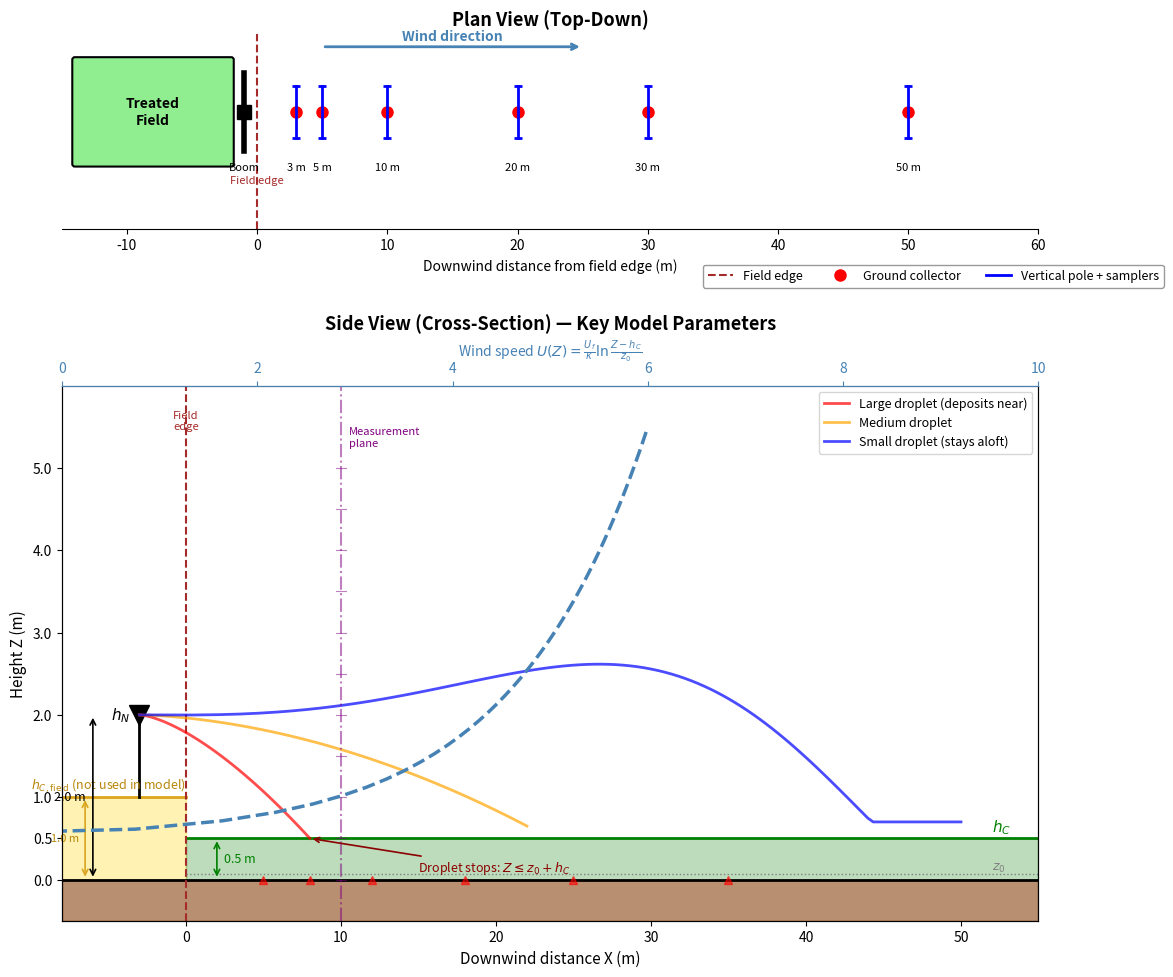

The matplotlib source for this figure: (Note: this script raises an exception after producing the figure.)
"""Generate schematic diagram of a spray drift experiment field layout."""

import matplotlib
matplotlib.use('Agg')
import matplotlib.pyplot as plt
import matplotlib.patches as mpatches
import numpy as np
from matplotlib.patches import FancyArrowPatch

fig, (ax1, ax2) = plt.subplots(2, 1, figsize=(12, 10), gridspec_kw={'height_ratios': [1, 2]})

# =============================================================================
# PLAN VIEW (Top-Down)
# =============================================================================
ax1.set_xlim(-15, 60)
ax1.set_ylim(-5, 10)
ax1.set_aspect('equal')
ax1.set_title('Plan View (Top-Down)', fontsize=13, fontweight='bold')

# Treated field
field = mpatches.FancyBboxPatch((-14, 0), 12, 8, boxstyle="round,pad=0.2",
                                 facecolor='#90EE90', edgecolor='black', linewidth=1.5)
ax1.add_patch(field)
ax1.text(-8, 4, 'Treated\nField', ha='center', va='center', fontsize=10, fontweight='bold')

# Spray boom (tractor)
ax1.plot([-1, -1], [1, 7], 'k-', linewidth=4)
ax1.plot([-1], [4], 'ks', markersize=10)
ax1.text(-1, -0.5, 'Boom', ha='center', fontsize=8)

# Field edge
ax1.axvline(x=0, color='brown', linestyle='--', linewidth=1.5, label='Field edge')
ax1.text(0, -1.5, 'Field edge', ha='center', fontsize=8, color='brown')

# Wind arrow
ax1.annotate('', xy=(25, 9), xytext=(5, 9),
             arrowprops=dict(arrowstyle='->', lw=2, color='steelblue'))
ax1.text(15, 9.5, 'Wind direction', ha='center', fontsize=10, color='steelblue', fontweight='bold')

# Collector distances
distances = [3, 5, 10, 20, 30, 50]
for d in distances:
    # Ground collectors
    ax1.plot(d, 4, 'ro', markersize=8)
    # Vertical pole (simple line with small cap markers)
    ax1.plot([d, d], [2, 6], 'b-', linewidth=2)
    ax1.plot(d, 6, 'b_', markersize=6, markeredgewidth=2)
    ax1.plot(d, 2, 'b_', markersize=6, markeredgewidth=2)
    ax1.text(d, -0.5, f'{d} m', ha='center', fontsize=8)

# Legend — placed outside plot to avoid overlap
ax1.plot([], [], 'ro', markersize=8, label='Ground collector')
ax1.plot([], [], 'b-', linewidth=2, label='Vertical pole + samplers')
ax1.legend(loc='upper left', bbox_to_anchor=(0.65, -0.15), ncol=3, fontsize=9,
           frameon=True, edgecolor='gray')
ax1.set_xlabel('Downwind distance from field edge (m)', fontsize=10)
ax1.set_yticks([])
ax1.spines['top'].set_visible(False)
ax1.spines['left'].set_visible(False)
ax1.spines['right'].set_visible(False)

# =============================================================================
# SIDE VIEW (Cross-Section)
# =============================================================================
ax2.set_xlim(-8, 55)
ax2.set_ylim(-0.5, 6)
ax2.set_title('Side View (Cross-Section) — Key Model Parameters', fontsize=13, fontweight='bold')

# Ground
ax2.axhspan(-0.5, 0, color='#8B4513', alpha=0.6)
ax2.axhline(y=0, color='black', linewidth=2)

# --- Two canopy zones ---
hC_field = 1.0   # Taller crop in treated field
hC = 0.5         # Receptor surface (downwind) — used by model
field_edge_x = 0  # X=0 is field edge

# Treated field canopy (left of field edge) — different color, NOT used by model
ax2.fill_between([-8, field_edge_x], 0, hC_field, color='#FFD700', alpha=0.3)
ax2.plot([-8, field_edge_x], [hC_field, hC_field], color='#DAA520', linewidth=2, linestyle='-')
ax2.text(-5, hC_field + 0.1, r'$h_{C,\mathrm{field}}$ (not used in model)',
         fontsize=9, color='#B8860B', ha='center', fontstyle='italic')

# Downwind receptor canopy (right of field edge) — used by model
ax2.fill_between([field_edge_x, 55], 0, hC, color='#228B22', alpha=0.3)
ax2.plot([field_edge_x, 55], [hC, hC], color='green', linewidth=2, linestyle='-')
ax2.text(52, hC + 0.08, r'$h_C$', fontsize=11, color='green', fontweight='bold')

# Field edge vertical line
ax2.axvline(x=field_edge_x, color='brown', linestyle='--', linewidth=1.5)
ax2.text(field_edge_x, 5.7, 'Field\nedge', fontsize=8, color='brown', ha='center', va='top')

# Roughness length (downwind)
z0 = 0.065
ax2.plot([field_edge_x, 55], [z0, z0], color='gray', linestyle=':', linewidth=1)
ax2.text(52, z0 + 0.05, r'$z_0$', fontsize=9, color='gray')

# Nozzle (in the field, left of edge)
hN = 2.0
ax2.plot(-3, hN, 'kv', markersize=14)
ax2.plot([-3, -3], [hC_field, hN], 'k-', linewidth=2)
ax2.text(-4.8, hN, r'$h_N$', fontsize=11, fontweight='bold', va='center')

# Nozzle height annotation
ax2.annotate('', xy=(-6, 0), xytext=(-6, hN),
             arrowprops=dict(arrowstyle='<->', lw=1.2, color='black'))
ax2.text(-7.5, hN / 2, f'{hN} m', fontsize=9, ha='center', va='center')

# Canopy height annotations
ax2.annotate('', xy=(-6.5, 0), xytext=(-6.5, hC_field),
             arrowprops=dict(arrowstyle='<->', lw=1.2, color='#DAA520'))
ax2.text(-7.8, hC_field / 2, f'{hC_field} m', fontsize=8, ha='center', va='center', color='#B8860B')

ax2.annotate('', xy=(2, 0), xytext=(2, hC),
             arrowprops=dict(arrowstyle='<->', lw=1.2, color='green'))
ax2.text(3.5, hC / 2, f'{hC} m', fontsize=9, ha='center', va='center', color='green')

# Droplet trajectories (starting from nozzle at x=-3)
# Large droplet — deposits quickly
t_large = np.linspace(0, 1, 100)
x_large = -3 + 11 * t_large**0.8
z_large = hN - (hN - hC) * t_large**1.2
ax2.plot(x_large, z_large, 'r-', linewidth=2, alpha=0.7, label='Large droplet (deposits near)')

# Medium droplet
t_med = np.linspace(0, 1, 100)
x_med = -3 + 25 * t_med**0.7
z_med = hN * (1 - 0.3 * t_med) - 0.5 * (hN - hC) * t_med**1.5
z_med = np.clip(z_med, hC, None)
ax2.plot(x_med, z_med, 'orange', linewidth=2, alpha=0.7, label='Medium droplet')

# Small droplet — stays aloft, drifts far
t_small = np.linspace(0, 1, 100)
x_small = -3 + 53 * t_small**0.6
z_small = hN + 1.5 * np.sin(2 * np.pi * t_small * 0.7) * t_small**0.5 - 0.8 * t_small
z_small = np.clip(z_small, hC + 0.2, None)
ax2.plot(x_small, z_small, 'b-', linewidth=2, alpha=0.7, label='Small droplet (stays aloft)')

# Wind profile (log-law) shown on right side
z_profile = np.linspace(hC + 0.01, 5.5, 50)
Uf = 0.3  # friction velocity
kappa = 0.4
U_z = (Uf / kappa) * np.log((z_profile - hC) / z0)
U_z_scaled = U_z / U_z.max() * 6  # scale for display

ax2_wind = ax2.twiny()
ax2_wind.plot(U_z_scaled, z_profile, 'steelblue', linewidth=2.5, linestyle='--')
ax2_wind.set_xlim(0, 10)
ax2_wind.set_xlabel(r'Wind speed $U(Z) = \frac{U_f}{\kappa} \ln\frac{Z - h_C}{z_0}$',
                    fontsize=10, color='steelblue')
ax2_wind.tick_params(axis='x', colors='steelblue')
ax2_wind.spines['top'].set_color('steelblue')

# Vertical measurement plane
meas_dist = 10
ax2.axvline(x=meas_dist, color='purple', linestyle='-.', linewidth=1.5, alpha=0.5)
ax2.text(meas_dist + 0.5, 5.5, 'Measurement\nplane', fontsize=8, color='purple', va='top')

# Height bins on measurement plane
bin_edges = np.arange(0, 5.5, 0.5)
for h in bin_edges:
    ax2.plot([meas_dist - 0.3, meas_dist + 0.3], [h, h], 'purple', linewidth=0.8, alpha=0.5)

# Stopping condition annotation
ax2.annotate(r'Droplet stops: $Z \leq z_0 + h_C$',
             xy=(8, hC), xytext=(15, 0.1),
             fontsize=9, color='darkred',
             arrowprops=dict(arrowstyle='->', color='darkred', lw=1.2))

# Ground deposition markers
for d in [5, 8, 12, 18, 25, 35]:
    ax2.plot(d, 0, 'r^', markersize=6, alpha=0.6)

ax2.set_xlabel('Downwind distance X (m)', fontsize=11)
ax2.set_ylabel('Height Z (m)', fontsize=11)
ax2.legend(loc='upper right', fontsize=9)
ax2.set_yticks([0, 0.5, 1, 2, 3, 4, 5])

plt.tight_layout()
plt.savefig('docs/assets/images/drift_experiment_schematic.png', dpi=150, bbox_inches='tight')
plt.savefig('docs/assets/images/drift_experiment_schematic.svg', bbox_inches='tight')
plt.close()
print("Saved to docs/assets/images/drift_experiment_schematic.png and .svg")
